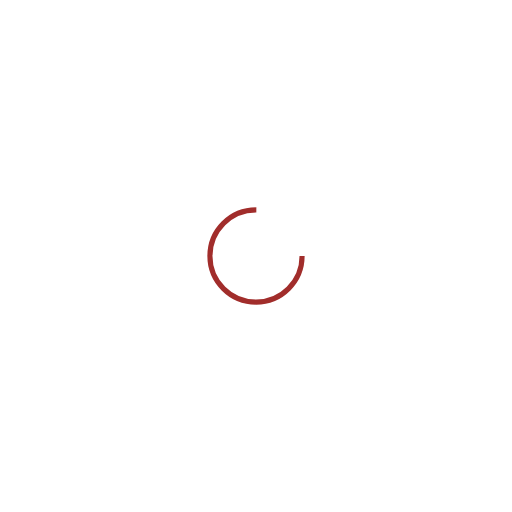
t = 0.00 s
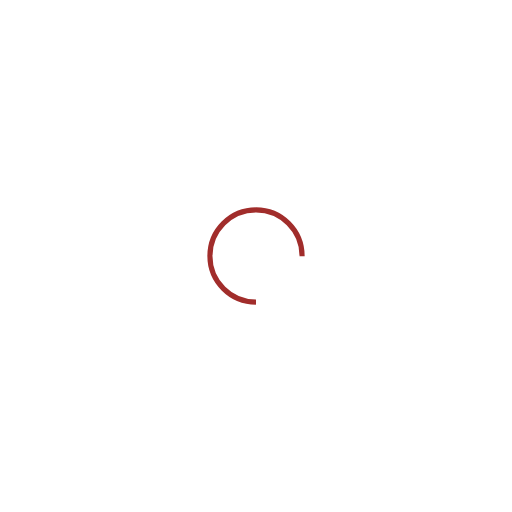
t = 0.25 s
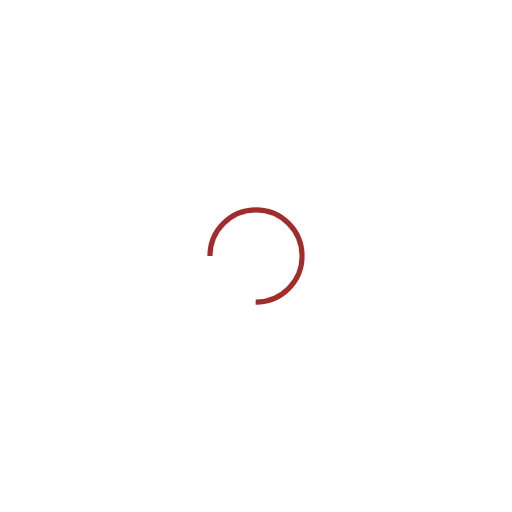
t = 0.50 s
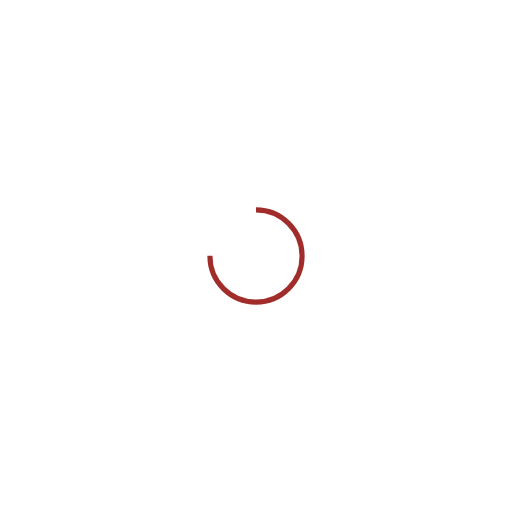
t = 0.75 s

The animated SVG that drew these frames (rendered in a browser with its animation timeline set to each time). Animation: 1 SMIL element (animateTransform=1); one cycle of 1.00 s, repeats indefinitely.

<svg xmlns="http://www.w3.org/2000/svg" viewBox="0 0 100 100" preserveAspectRatio="xMidYMid" width="200" height="200" style="shape-rendering: auto; display: block; background: transparent;" xmlns:xlink="http://www.w3.org/1999/xlink"><g><circle cx="50" cy="50" fill="none" stroke="#a12d2b" stroke-width="1" r="9" stroke-dasharray="42.411500823462205 16.13716694115407">
  <animateTransform attributeName="transform" type="rotate" repeatCount="indefinite" dur="1s" values="0 50 50;360 50 50" keyTimes="0;1"></animateTransform>
</circle><g></g></g><!-- [ldio] generated by https://loading.io --></svg>
